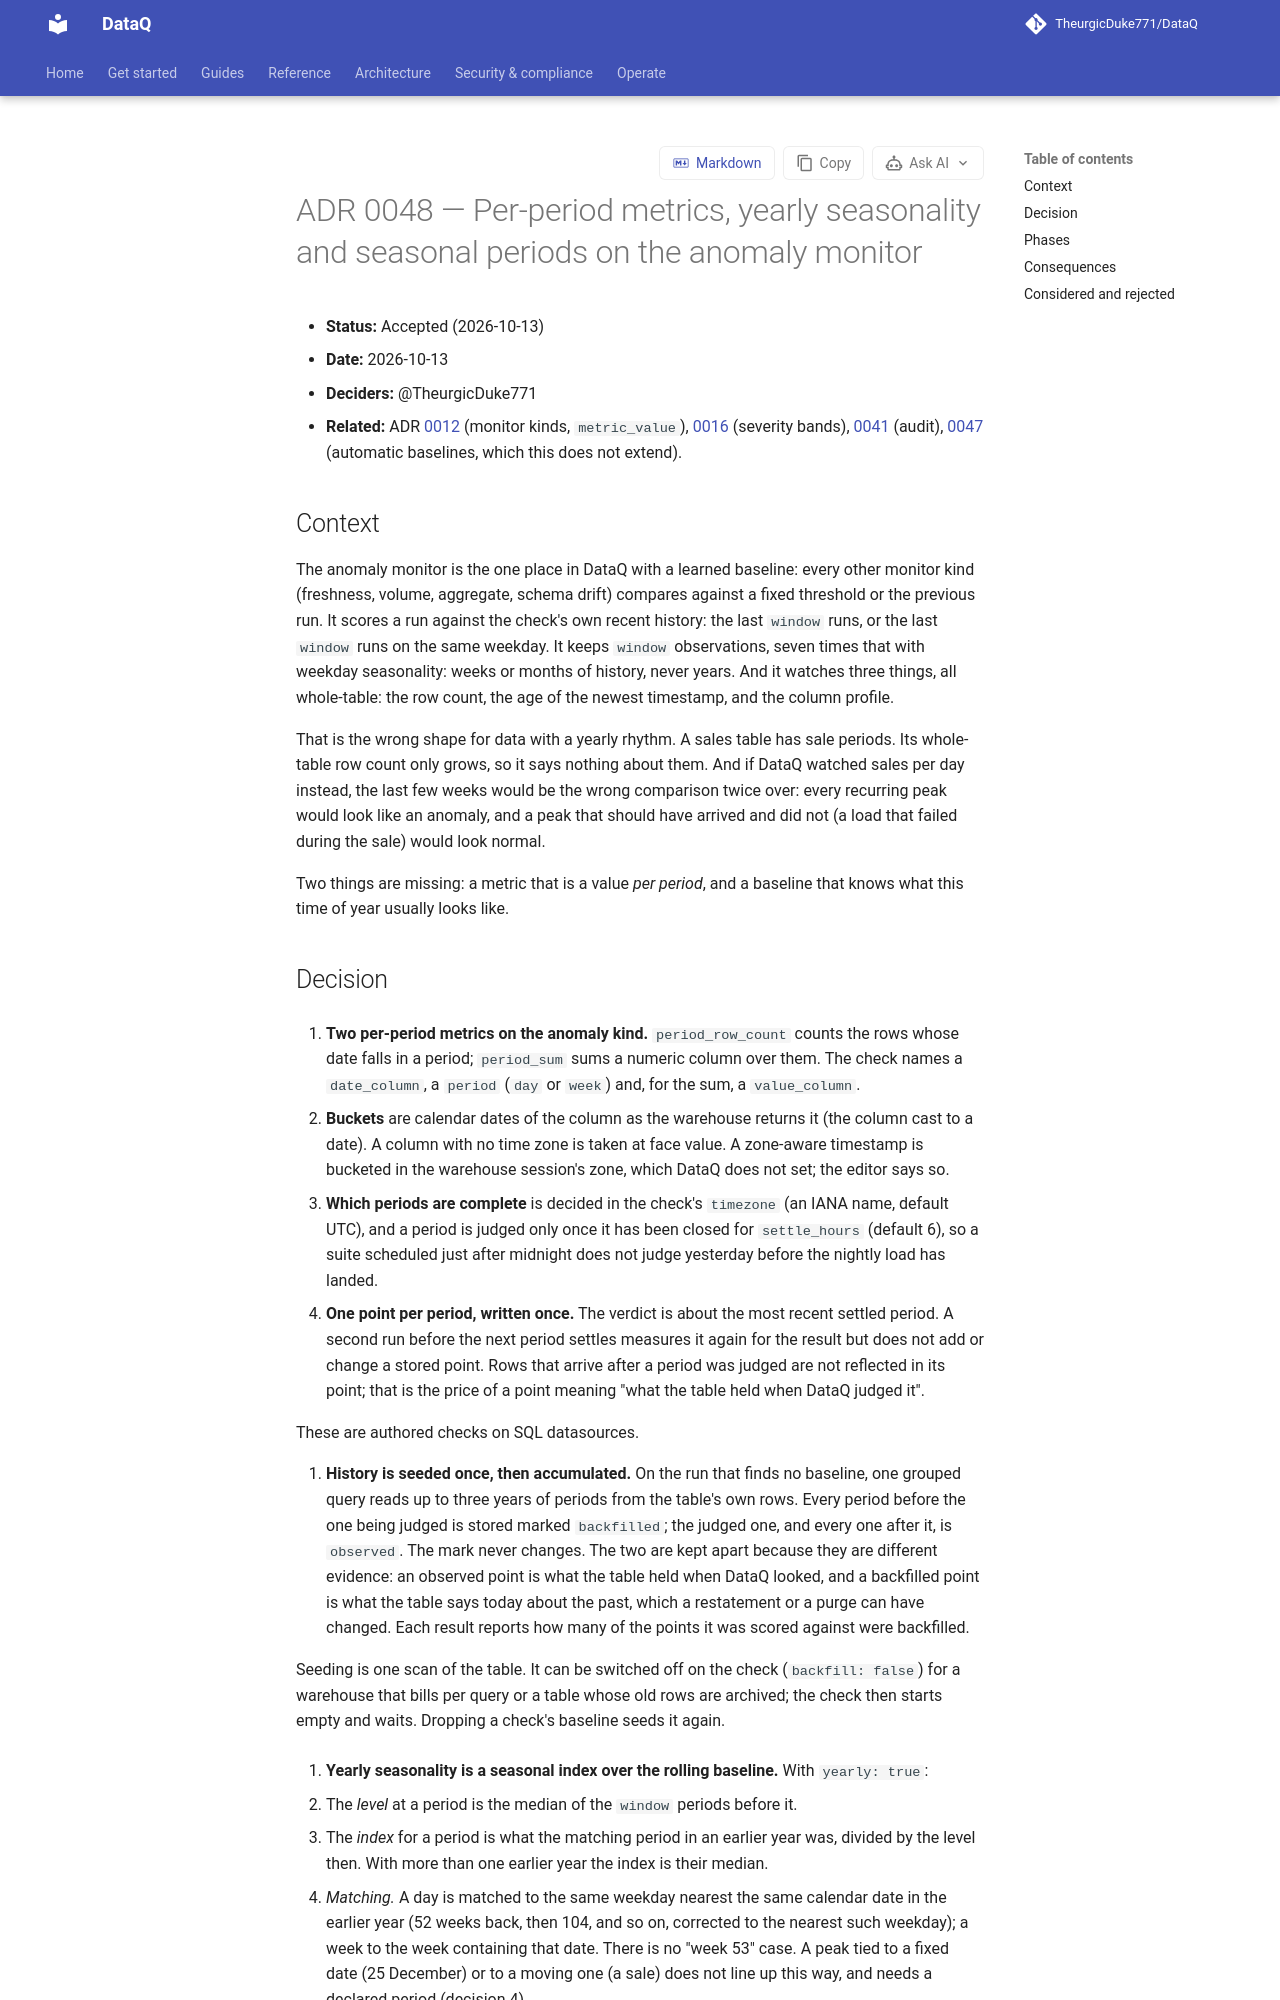

repository: TheurgicDuke771/DataQ · page: docs/latest/adr/0048-per-period-metrics-yearly-seasonality/index.html · generator: mkdocs

# ADR 0048 — Per-period metrics, yearly seasonality and seasonal periods on the anomaly monitor

- **Status:** Accepted (2026-10-13)
- **Date:** 2026-10-13
- **Deciders:** @TheurgicDuke771
- **Related:** ADR [0012](0012-monitor-kind-seam.md) (monitor kinds, `metric_value`), [0016](0016-severity-derivation-semantics.md) (severity bands), [0041](0041-history-audit-strategy.md) (audit), [0047](0047-automated-coverage-loop.md) (automatic baselines, which this does not extend).

## Context

The anomaly monitor is the one place in DataQ with a learned baseline: every other monitor
kind (freshness, volume, aggregate, schema drift) compares against a fixed threshold or the
previous run. It scores a run against the check's own recent history: the last `window` runs,
or the last `window` runs on the same weekday. It keeps `window` observations, seven times
that with weekday seasonality: weeks or months of history, never years. And it watches three
things, all whole-table: the row count, the age of the newest timestamp, and the column
profile.

That is the wrong shape for data with a yearly rhythm. A sales table has sale periods. Its
whole-table row count only grows, so it says nothing about them. And if DataQ watched sales
per day instead, the last few weeks would be the wrong comparison twice over: every recurring
peak would look like an anomaly, and a peak that should have arrived and did not (a load that
failed during the sale) would look normal.

Two things are missing: a metric that is a value *per period*, and a baseline that knows what
this time of year usually looks like.
